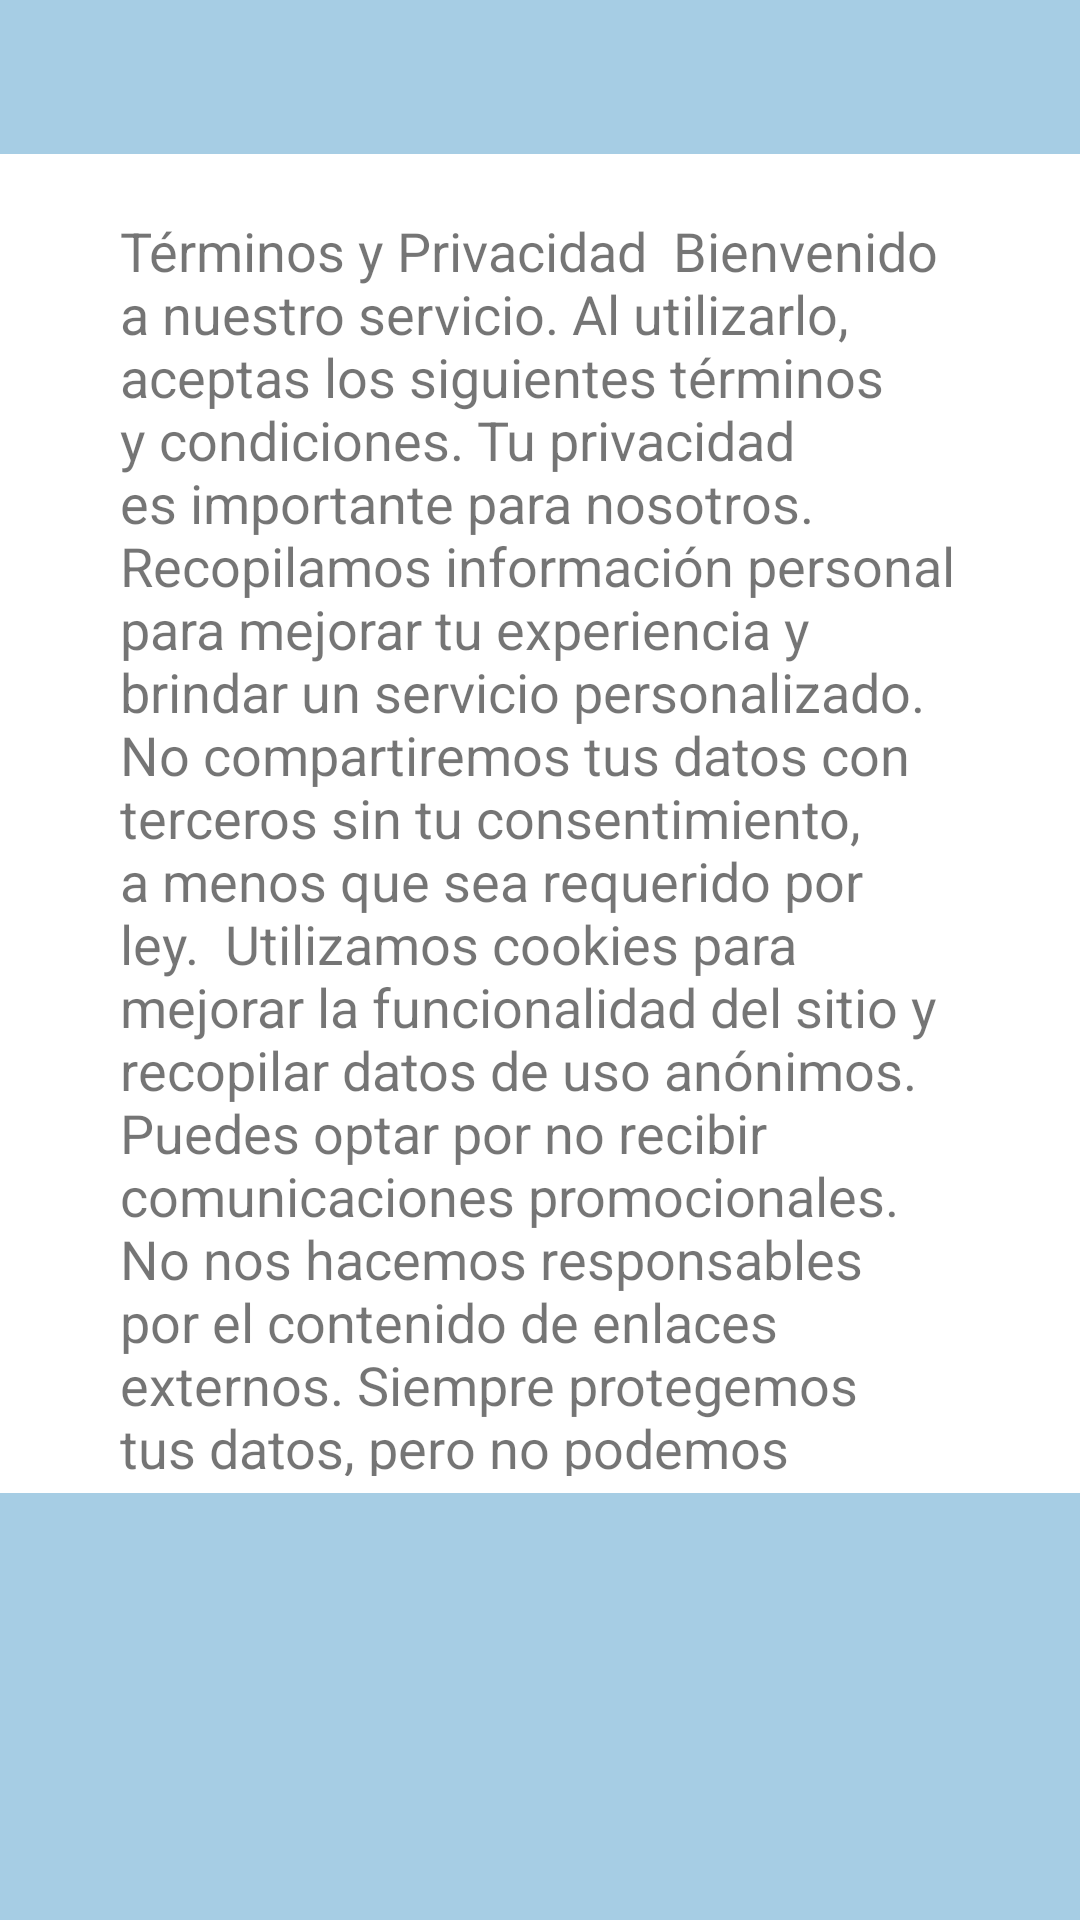

Write the Android layout XML for this screen, with the resource values it uses.
<!-- AndroidManifest.xml: fallback theme Theme.MaterialComponents.DayNight.NoActionBar -->
<!-- res/layout/terminos_privacidad.xml -->
<?xml version="1.0" encoding="utf-8"?>
<androidx.constraintlayout.widget.ConstraintLayout xmlns:android="http://schemas.android.com/apk/res/android"
    xmlns:app="http://schemas.android.com/apk/res-auto"
    xmlns:tools="http://schemas.android.com/tools"
    android:layout_width="match_parent"
    android:layout_height="match_parent">

    <TextView
        android:id="@+id/textView10"
        android:layout_width="0dp"
        android:layout_height="0dp"
        android:layout_marginStart="40dp"
        android:layout_marginTop="20dp"
        android:layout_marginEnd="40dp"
        android:layout_marginBottom="20dp"
        android:text="Términos y Privacidad  Bienvenido a nuestro servicio. Al utilizarlo, aceptas los siguientes términos y condiciones. Tu privacidad es importante para nosotros. Recopilamos información personal para mejorar tu experiencia y brindar un servicio personalizado. No compartiremos tus datos con terceros sin tu consentimiento, a menos que sea requerido por ley.  Utilizamos cookies para mejorar la funcionalidad del sitio y recopilar datos de uso anónimos. Puedes optar por no recibir comunicaciones promocionales. No nos hacemos responsables por el contenido de enlaces externos. Siempre protegemos tus datos, pero no podemos garantizar la seguridad absoluta.\n\nAl utilizar nuestro servicio, aceptas eximirnos de cualquier responsabilidad por pérdida o daño. Si tienes alguna pregunta, contáctanos. Al continuar, aceptas estos términos y condiciones."
        android:textSize="18sp"
        app:layout_constraintBottom_toTopOf="@+id/guideline2"
        app:layout_constraintEnd_toEndOf="parent"
        app:layout_constraintStart_toStartOf="parent"
        app:layout_constraintTop_toTopOf="@+id/guideline3" />

    <androidx.constraintlayout.widget.Guideline
        android:id="@+id/guideline2"
        android:layout_width="wrap_content"
        android:layout_height="wrap_content"
        android:orientation="horizontal"
        app:layout_constraintGuide_percent="0.8" />

    <LinearLayout
        android:id="@+id/linearLayout2"
        android:layout_width="396dp"
        android:layout_height="157dp"
        android:background="#A6CDE4"
        android:orientation="horizontal"
        app:layout_constraintBottom_toBottomOf="parent"
        app:layout_constraintEnd_toEndOf="parent"
        app:layout_constraintStart_toStartOf="parent"
        app:layout_constraintTop_toTopOf="@+id/guideline2">

    </LinearLayout>

    <LinearLayout
        android:layout_width="0dp"
        android:layout_height="0dp"
        android:background="#A6CDE4"
        android:orientation="horizontal"
        app:layout_constraintBottom_toTopOf="@+id/guideline3"
        app:layout_constraintEnd_toEndOf="parent"
        app:layout_constraintStart_toStartOf="parent"
        app:layout_constraintTop_toTopOf="parent"></LinearLayout>

    <androidx.constraintlayout.widget.Guideline
        android:id="@+id/guideline3"
        android:layout_width="wrap_content"
        android:layout_height="wrap_content"
        android:orientation="horizontal"
        app:layout_constraintGuide_percent="0.08" />
</androidx.constraintlayout.widget.ConstraintLayout>
<!-- resources referenced by this layout -->
<resources>

</resources>
